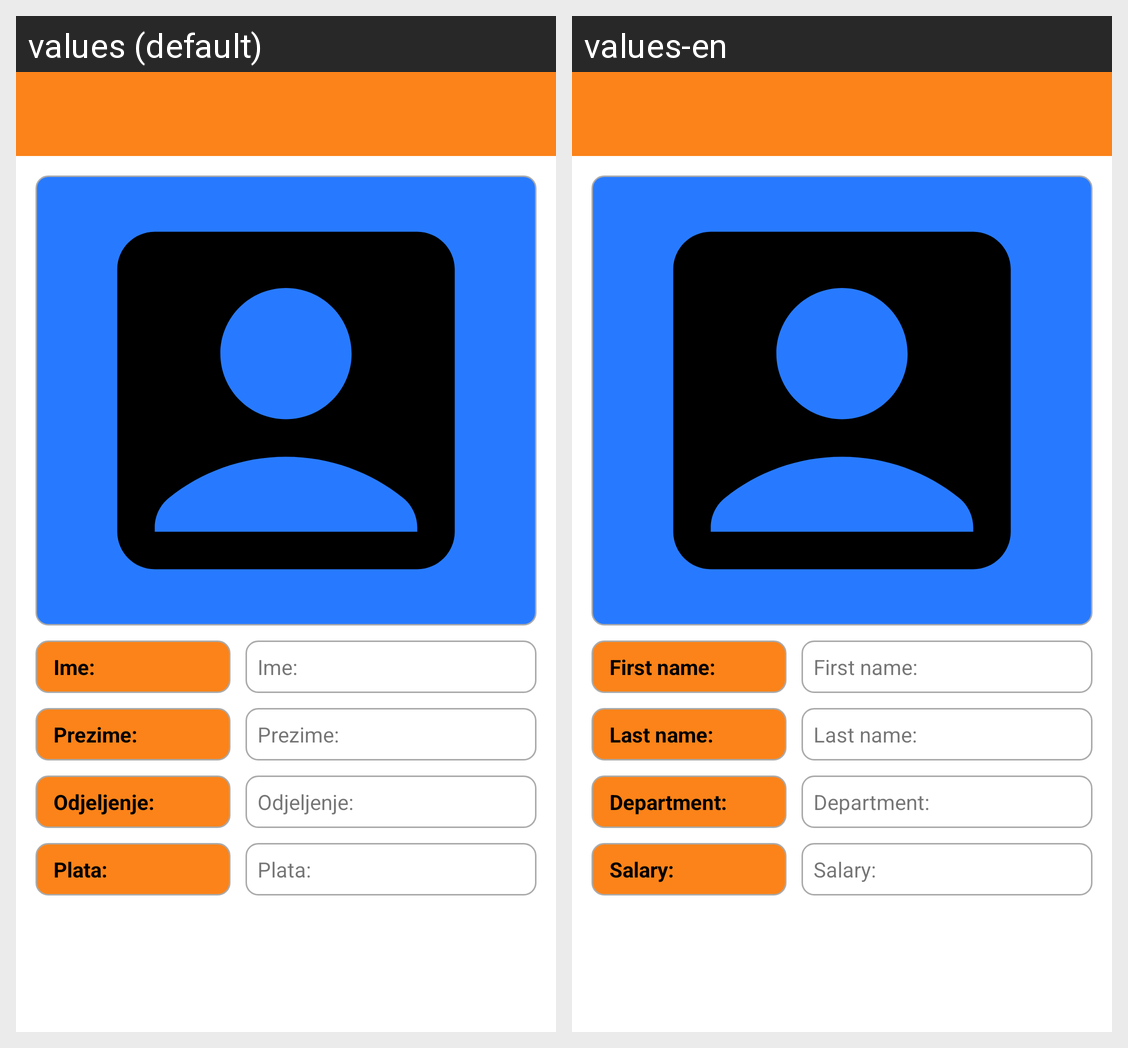

Translations of the strings shown on this Android screen, per locale in the grid:
Android screen res/layout/activity_employee.xml rendered under 2 locales, left to right: values (default), values-en. Device: Nexus 5 (rendered at 1080×1920; each locale shown at half size, 540×960, under a caption strip naming it); theme Theme.Registar.Custom.
Strings drawn on this screen, with the default value and each locale's value (text and hints the layout hard-codes, and strings that could not be matched under every locale, appear in the picture but are not listed):

first_name
  values: Ime:
  values-en: First name:

last_name
  values: Prezime:
  values-en: Last name:

department
  values: Odjeljenje:
  values-en: Department:

salary
  values: Plata:
  values-en: Salary:
